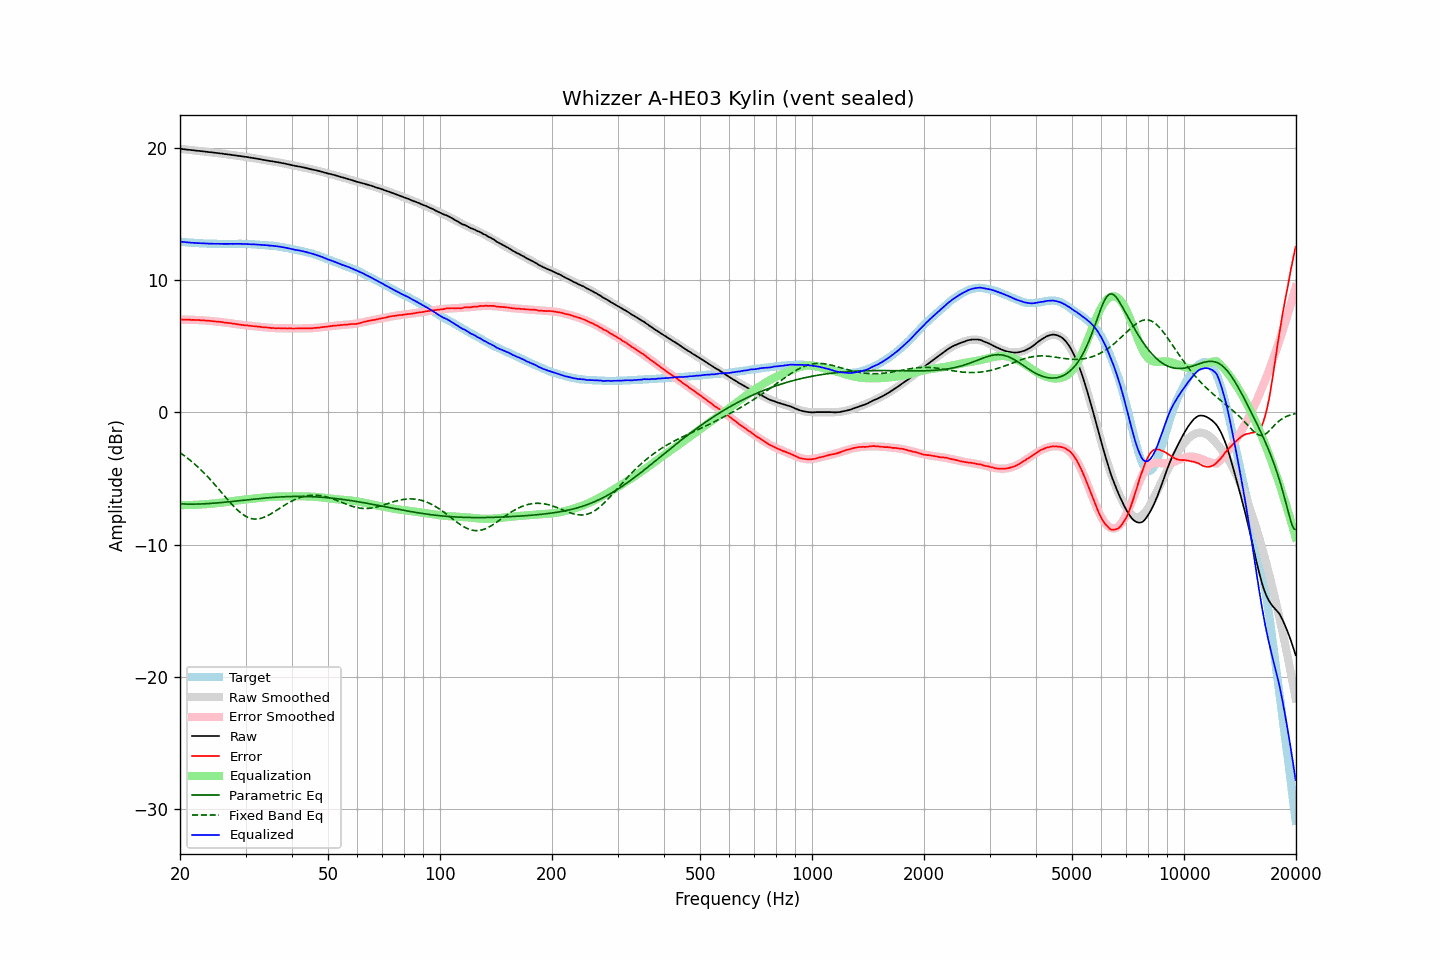

The file beside this chart, header and first rows:
frequency, raw, error, smoothed, error_smoothed, equalization, parametric_eq, fixed_band_eq, equalized_raw, equalized_smoothed, target
20.00, 19.92, 7.02, 19.92, 7.01, -7.01, -6.91, -3.05, 12.91, 12.91, 12.90
20.20, 19.91, 7.02, 19.91, 7.01, -7.01, -6.92, -3.13, 12.90, 12.89, 12.89
20.40, 19.89, 7.01, 19.89, 7.01, -7.01, -6.92, -3.22, 12.88, 12.88, 12.88
20.61, 19.88, 7.01, 19.88, 7.01, -7.01, -6.93, -3.31, 12.87, 12.87, 12.87
20.81, 19.86, 7.01, 19.86, 7.01, -7.01, -6.93, -3.40, 12.85, 12.86, 12.85
21.02, 19.85, 7.01, 19.85, 7.01, -7.01, -6.93, -3.49, 12.84, 12.85, 12.84
21.23, 19.84, 7.01, 19.84, 7.00, -7.00, -6.93, -3.59, 12.84, 12.84, 12.83
21.44, 19.82, 6.98, 19.82, 7.00, -7.00, -6.94, -3.69, 12.82, 12.83, 12.84
21.66, 19.81, 6.99, 19.81, 6.99, -6.99, -6.94, -3.79, 12.82, 12.82, 12.82
21.87, 19.80, 6.98, 19.80, 6.99, -6.99, -6.93, -3.89, 12.81, 12.81, 12.82
22.09, 19.78, 6.98, 19.78, 6.98, -6.98, -6.93, -4.00, 12.80, 12.80, 12.80
22.31, 19.77, 6.98, 19.77, 6.98, -6.98, -6.93, -4.11, 12.79, 12.79, 12.79
22.54, 19.76, 6.98, 19.76, 6.97, -6.97, -6.93, -4.23, 12.79, 12.79, 12.78
22.76, 19.74, 6.96, 19.74, 6.96, -6.96, -6.92, -4.34, 12.78, 12.78, 12.78
22.99, 19.73, 6.96, 19.73, 6.96, -6.96, -6.92, -4.46, 12.77, 12.77, 12.77
23.22, 19.72, 6.96, 19.72, 6.95, -6.95, -6.91, -4.58, 12.77, 12.77, 12.76
23.45, 19.70, 6.93, 19.70, 6.94, -6.94, -6.91, -4.71, 12.76, 12.76, 12.77
23.69, 19.69, 6.93, 19.69, 6.93, -6.93, -6.90, -4.84, 12.76, 12.76, 12.76
23.92, 19.67, 6.92, 19.67, 6.92, -6.92, -6.89, -4.97, 12.75, 12.75, 12.75
24.16, 19.66, 6.91, 19.66, 6.91, -6.91, -6.88, -5.10, 12.75, 12.75, 12.75
24.40, 19.65, 6.90, 19.65, 6.90, -6.90, -6.87, -5.23, 12.75, 12.75, 12.75
24.65, 19.63, 6.88, 19.63, 6.89, -6.89, -6.87, -5.37, 12.74, 12.75, 12.75
24.89, 19.62, 6.87, 19.62, 6.87, -6.87, -6.86, -5.51, 12.75, 12.74, 12.75
25.14, 19.60, 6.86, 19.60, 6.86, -6.86, -6.85, -5.65, 12.74, 12.74, 12.74
25.39, 19.59, 6.85, 19.59, 6.85, -6.85, -6.83, -5.79, 12.74, 12.74, 12.74
25.65, 19.57, 6.84, 19.57, 6.83, -6.83, -6.82, -5.93, 12.74, 12.74, 12.73
25.91, 19.56, 6.83, 19.56, 6.82, -6.82, -6.81, -6.08, 12.74, 12.74, 12.73
26.16, 19.54, 6.80, 19.54, 6.81, -6.81, -6.80, -6.22, 12.73, 12.73, 12.74
26.43, 19.52, 6.78, 19.52, 6.79, -6.79, -6.79, -6.36, 12.73, 12.73, 12.74
26.69, 19.51, 6.77, 19.51, 6.77, -6.77, -6.78, -6.50, 12.74, 12.73, 12.74
26.96, 19.49, 6.76, 19.49, 6.76, -6.76, -6.76, -6.64, 12.73, 12.73, 12.73
27.23, 19.48, 6.75, 19.48, 6.74, -6.74, -6.75, -6.78, 12.74, 12.74, 12.73
27.50, 19.46, 6.73, 19.46, 6.72, -6.72, -6.74, -6.92, 12.74, 12.74, 12.73
27.77, 19.44, 6.70, 19.44, 6.71, -6.71, -6.73, -7.05, 12.73, 12.74, 12.74
28.05, 19.43, 6.70, 19.43, 6.69, -6.69, -6.71, -7.17, 12.74, 12.74, 12.73
28.33, 19.41, 6.67, 19.41, 6.67, -6.67, -6.70, -7.29, 12.74, 12.74, 12.74
28.62, 19.39, 6.65, 19.39, 6.66, -6.66, -6.69, -7.41, 12.74, 12.74, 12.74
28.90, 19.38, 6.64, 19.38, 6.64, -6.64, -6.67, -7.52, 12.74, 12.74, 12.74
29.19, 19.36, 6.62, 19.36, 6.62, -6.62, -6.66, -7.62, 12.74, 12.74, 12.74
29.48, 19.34, 6.60, 19.34, 6.61, -6.61, -6.65, -7.71, 12.73, 12.73, 12.74
29.78, 19.32, 6.59, 19.32, 6.59, -6.59, -6.63, -7.79, 12.73, 12.73, 12.74
30.08, 19.31, 6.58, 19.31, 6.58, -6.58, -6.62, -7.86, 12.73, 12.73, 12.73
30.38, 19.29, 6.57, 19.29, 6.57, -6.57, -6.61, -7.92, 12.73, 12.72, 12.72
30.68, 19.27, 6.56, 19.27, 6.55, -6.55, -6.59, -7.97, 12.72, 12.72, 12.71
30.99, 19.25, 6.54, 19.25, 6.54, -6.54, -6.58, -8.01, 12.71, 12.71, 12.71
31.30, 19.23, 6.52, 19.23, 6.52, -6.52, -6.57, -8.04, 12.71, 12.71, 12.71
31.61, 19.21, 6.51, 19.21, 6.51, -6.51, -6.55, -8.06, 12.70, 12.70, 12.70
31.93, 19.19, 6.51, 19.19, 6.50, -6.50, -6.54, -8.06, 12.69, 12.69, 12.68
32.24, 19.17, 6.49, 19.17, 6.49, -6.49, -6.53, -8.06, 12.68, 12.68, 12.68
32.57, 19.15, 6.48, 19.15, 6.47, -6.47, -6.52, -8.04, 12.68, 12.67, 12.67
32.89, 19.13, 6.47, 19.13, 6.46, -6.46, -6.51, -8.02, 12.67, 12.67, 12.66
33.22, 19.10, 6.44, 19.10, 6.45, -6.45, -6.49, -7.99, 12.65, 12.66, 12.66
33.55, 19.08, 6.43, 19.08, 6.43, -6.43, -6.48, -7.94, 12.65, 12.65, 12.65
33.89, 19.06, 6.42, 19.06, 6.42, -6.42, -6.47, -7.89, 12.64, 12.64, 12.64
34.23, 19.04, 6.42, 19.04, 6.41, -6.41, -6.46, -7.84, 12.63, 12.63, 12.62
34.57, 19.02, 6.40, 19.02, 6.40, -6.40, -6.45, -7.77, 12.62, 12.62, 12.62
34.92, 18.99, 6.39, 19.00, 6.39, -6.39, -6.44, -7.71, 12.60, 12.61, 12.60
35.27, 18.98, 6.37, 18.98, 6.38, -6.38, -6.43, -7.64, 12.60, 12.60, 12.61
35.62, 18.96, 6.37, 18.96, 6.37, -6.37, -6.42, -7.56, 12.59, 12.58, 12.59
35.97, 18.94, 6.36, 18.94, 6.37, -6.37, -6.42, -7.49, 12.57, 12.57, 12.58
... 635 more rows
